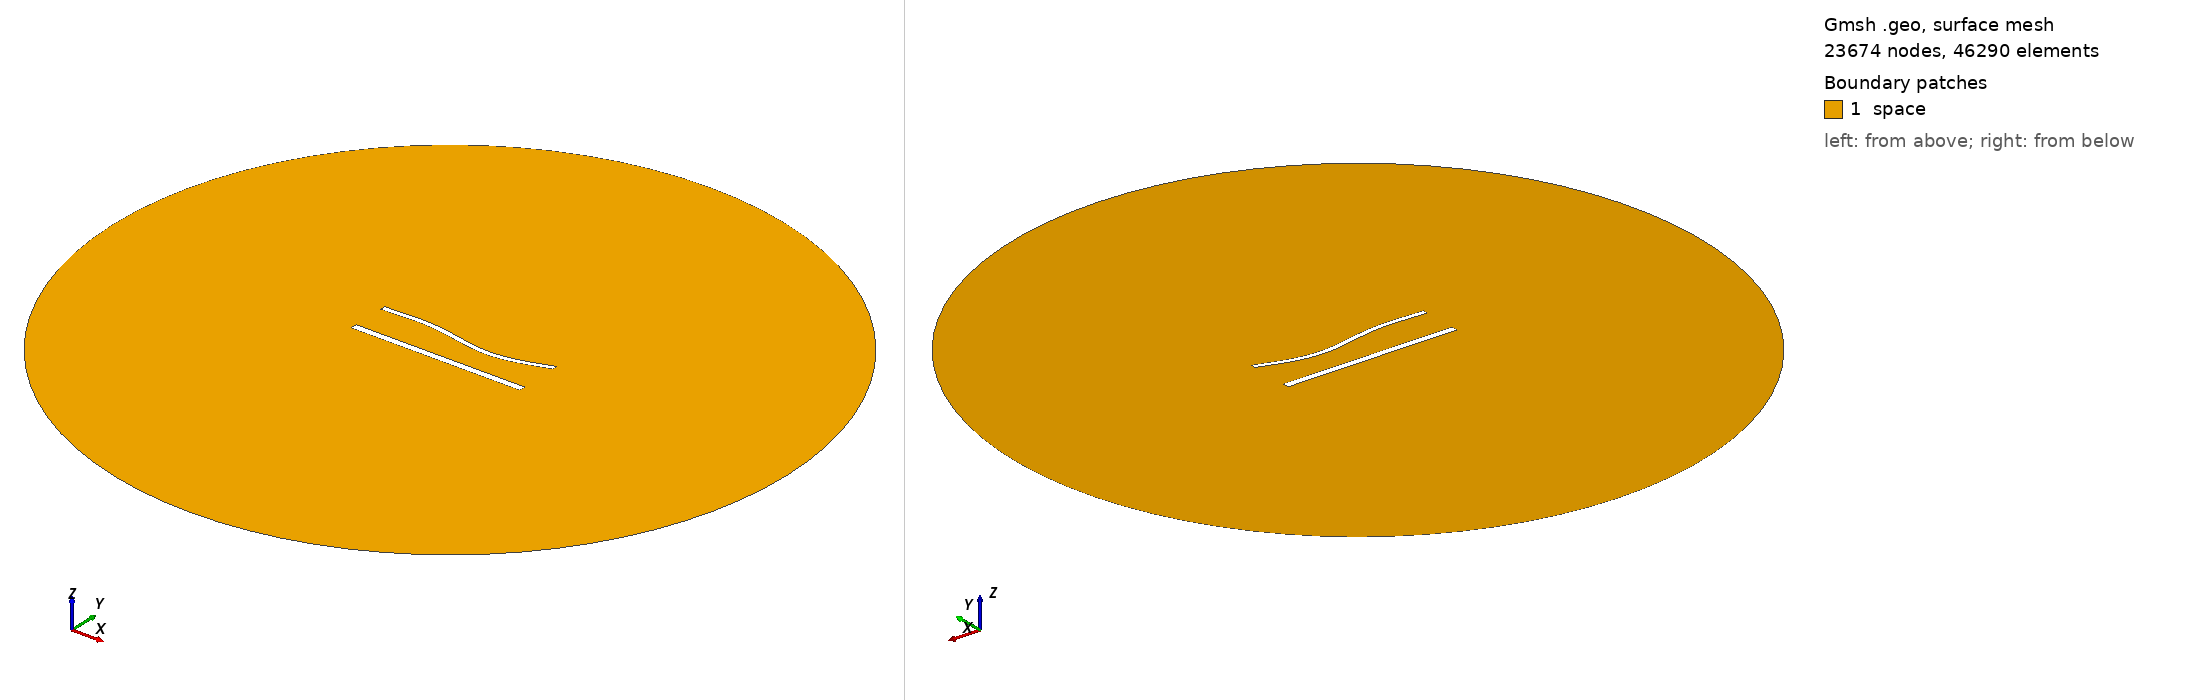

Gmsh geometry script, surface-meshed: 23674 nodes, 46290 surface elements. Boundary patches (legend numbers): 1 space. Left view from above one corner, right view from below the opposite corner. Legend entries are the model's physical surfaces. The drawing asked Gmsh for element sizes between 1% and 20% of the model's largest extent; the script's own settings can give other sizes.

=== 1304.geo (drawn) ===
//---------------------------------------
// Geometry kernel
//---------------------------------------

SetFactory("OpenCASCADE");



//---------------------------------------
// Parameters of the geometry
//---------------------------------------

// Overetch of the upper plate
overetch = 0.375;

// Distance between the plates
distance = 22.5;

// Discretization over the x axis (for the deformation)
nx = 50; 

// Length of the plate
L = 100 - overetch; 

// Number of modes
n = 4; 

// 1st mode coefficient
coeff(1) = -1.5;
beta(1) = 0.596864 * 3.1415926535 / L;

// 2nd mode coefficient
coeff(2) = -1.5;
beta(2) = 1.49418 * 3.1415926535 / L;

// 3rd mode coefficient
coeff(3) = 1.5;
beta(3) = 2.50025 * 3.1415926535 / L;

// 4th mode coefficient
coeff(4) = 0.0;
beta(4) = 3.49999 * 3.1415926535 / L;



//---------------------------------------
// Upper plate (deformed rectangle)
//---------------------------------------

// Coordiantes of the upper plate
xmin = -50;
xmax = 50 - overetch;

// Height of the upper plate
yheight = 4 - 2 * overetch;

// Indexes of the points
UpperID[] = {};
LowerID[] = {};
LeftID[] = {};
RightID[] = {};

// Point index
p = 1;

// Horizontal edges
For i In {1:nx}
    x = xmin + (i-1)*(xmax - xmin)/(nx-1);

    y_bottom = distance / 2 + overetch;
    For j In {1:n}
        C = (Cosh(beta(j)*L) + Cos(beta(j)*L)) / (Sinh(beta(j)*L) + Sin(beta(j)*L));
        y_bottom  = y_bottom + coeff(j) * (Cosh(beta(j)*(x+50)) - Cos(beta(j)*(x+50)) - C * (Sinh(beta(j)*(x+50)) - Sin(beta(j)*(x+50))));
    EndFor

    y_top = y_bottom + yheight;

    Point(p) = {x, y_top, 0, 1.0};
    UpperID[i] = p;
    p = p + 1;

    Point(p) = {x, y_bottom, 0, 1.0};
    LowerID[i] = p;
    p = p + 1;
EndFor

// Create point lists
UpperPts[] = {}; LowerPts[] = {};
For i In {1:nx}
  UpperPts[] += {UpperID[i]};
  LowerPts[] += {LowerID[i]};
EndFor

// Build splines
Spline(1) = {UpperPts[]};
Spline(2) = {LowerPts[]};
Line(3) = {LowerPts[nx-1], UpperPts[nx-1]};
Line(4) = {LowerPts[0], UpperPts[0]};

// Build the plane surface
Curve Loop(1) = {2, 3, -1, -4};
Plane Surface(1) = {1};



//---------------------------------------
// Lower plate (rectangle)
//---------------------------------------

// Vertices
Point(1001) = {-50, -distance/2, 0, 1.0};
Point(1002) = { 50, -distance/2, 0, 1.0};
Point(1003) = { 50,  -distance/2 + 4, 0, 1.0};
Point(1004) = {-50,  -distance/2 + 4, 0, 1.0};

// Edges
Line(5) = {1001, 1002};
Line(6) = {1002, 1003};
Line(7) = {1003, 1004};
Line(8) = {1004, 1001};

// Plane surface
Line Loop(2) = {5, 6, 7, 8};
Plane Surface(2) = {2}; 



//---------------------------------------
// Outer (fictious) boundary
//---------------------------------------

// Points
Point(1005) = {0, 0, 0};       // Center
Point(1006) = {200, 0, 0};     // Start point
Point(1007) = {0, 200, 0};     // 90 degrees
Point(1008) = {-200, 0, 0};    // 180 degrees
Point(1009) = {0, -200, 0};    // 270 degrees

// Circle arcs (each needs start, center, end)
Circle(9) = {1006, 1005, 1007};
Circle(10) = {1007, 1005, 1008};
Circle(11) = {1008, 1005, 1009};
Circle(12) = {1009, 1005, 1006};

// Plane surface for the entire domain
Curve Loop(3) = {9, 10, 11, 12};
Surface(3) = {3};

// Subtract the plates from the whole domain to obtain the actual domain where we want to solve the equations
BooleanDifference{ Surface{3}; Delete; }{ Surface{1}; Surface{2}; Delete; }




//---------------------------------------
// Transfinite Lines/Curves
//---------------------------------------

// Set the number of points on the boundaries
r = 6;
d = 0.15;

// Plates
Transfinite Curve {1} = 50*r/4 Using Progression 1;
Transfinite Line {2} = 50*r Using Progression 1;
Transfinite Curve {3, 4} = 2*r Using Progression 1+d;
Transfinite Line {5} = 50*r/4 Using Progression 1;
Transfinite Line {7} = 50*r Using Progression 1;
Transfinite Line {6} = 2*r Using Progression 1-d;
Transfinite Line {8} = 2*r Using Progression 1+d;

// Outer boundary
Transfinite Line {9, 10, 11, 12} = 20 Using Progression 1;



//---------------------------------------
// Physical groups
//---------------------------------------                

// Physical curves (boundaries)
Physical Line("force_segment", 10) = {2};
Physical Line("upper_plate", 11) = {1, 3, 4};
Physical Line("lower_plate", 12) = {5, 6, 7, 8};
Physical Line("boundary", 20) = {9, 10, 11, 12};

// Physical Surfaces
Physical Surface("space", 30) = {3};



//---------------------------------------
// 6. Generate the Mesh
//---------------------------------------

// 2D mesh generation
Mesh 2;
